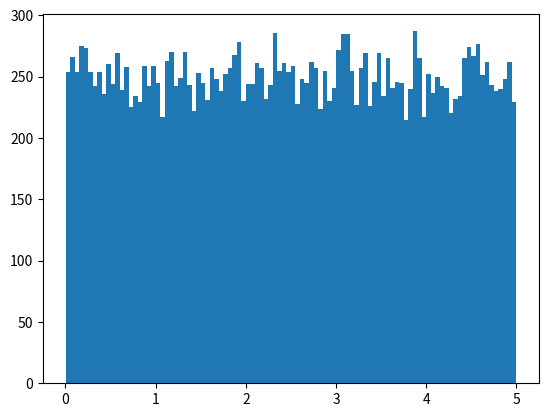

The matplotlib source for this figure:
import numpy
import matplotlib.pyplot as plt

# create an array that contains 250 random floats between 0.0 and 5.0
x = numpy.random.uniform(0.0, 5.0, 25000)

print(x)

# draw histogram with 100 bars using x array
plt.hist(x, 100)
plt.show()
